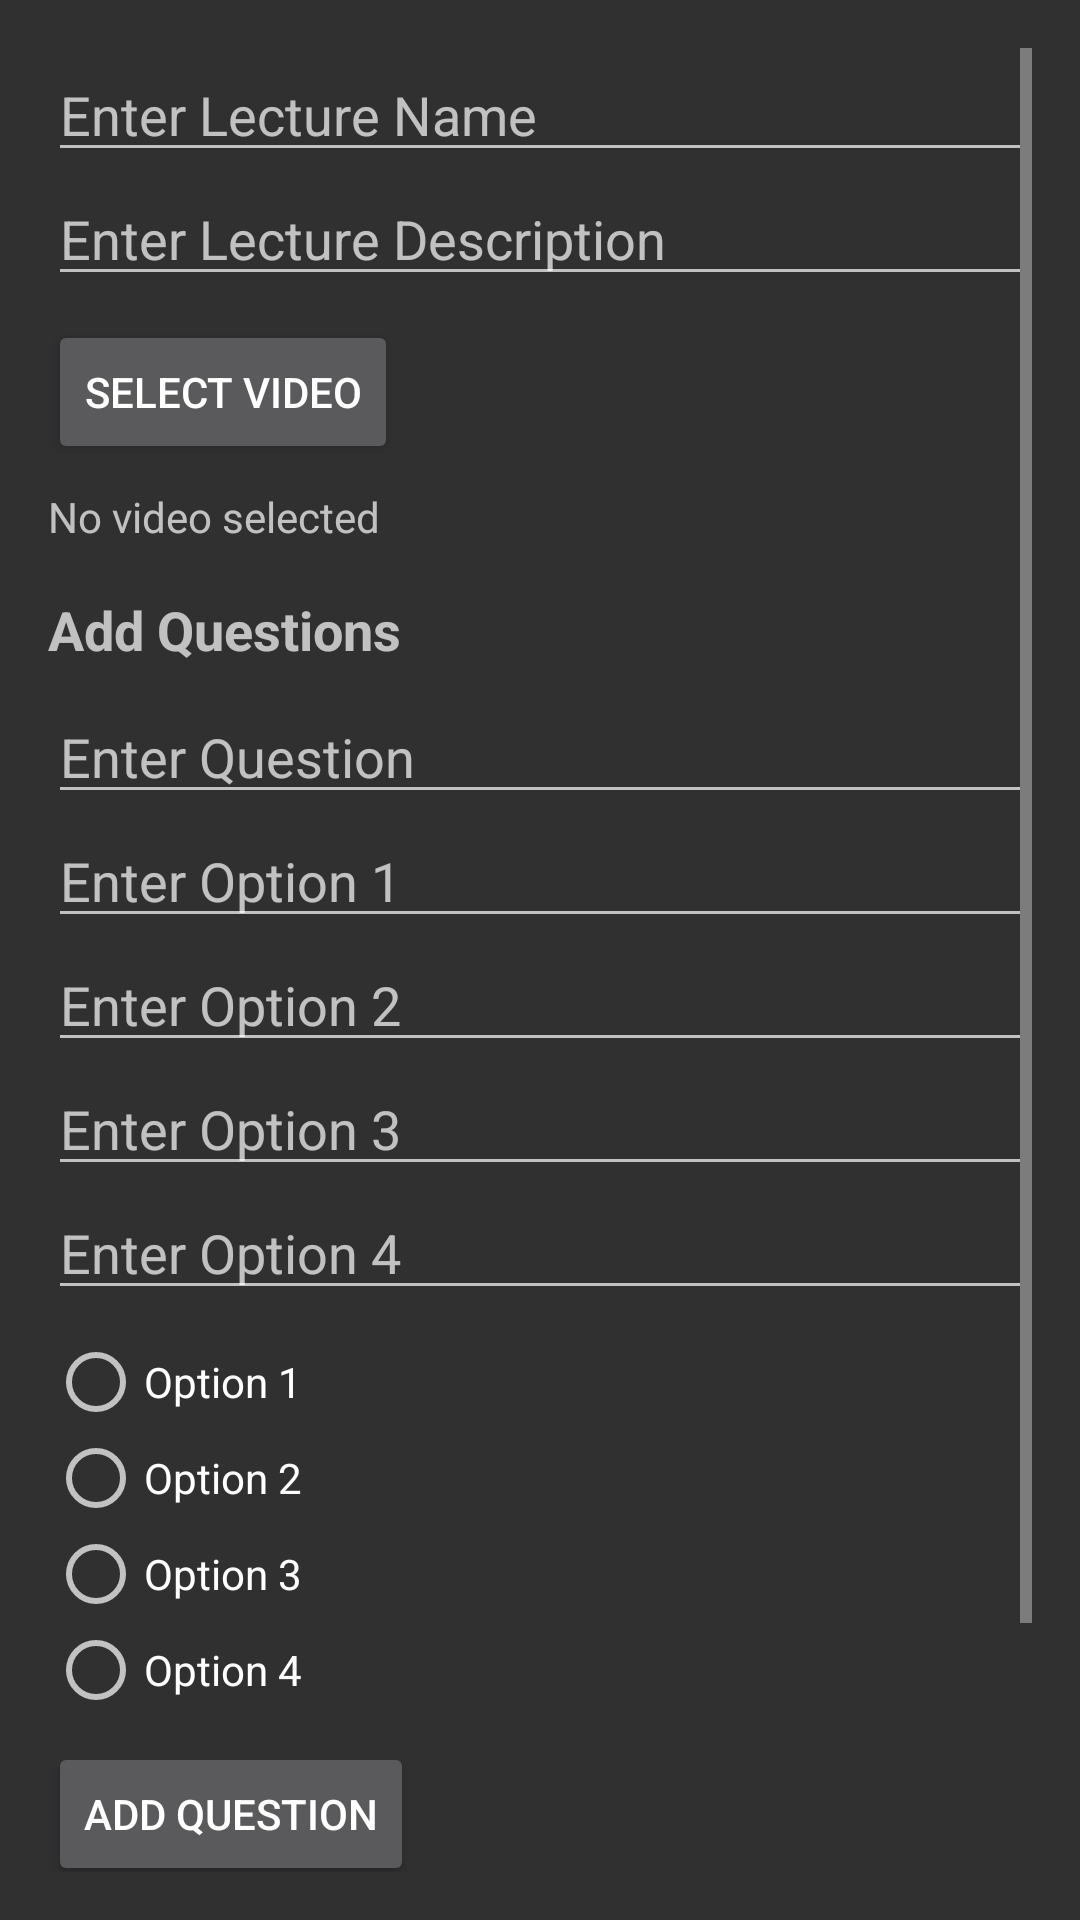

Android layout source for this screen:
<!-- AndroidManifest.xml: application theme Theme.AppCompat -->
<!-- res/layout/activity_admin.xml -->
<ScrollView
    xmlns:android="http://schemas.android.com/apk/res/android"
    android:layout_width="match_parent"
    android:layout_height="match_parent"
    android:padding="16dp">

    <LinearLayout
        android:layout_width="match_parent"
        android:layout_height="wrap_content"
        android:orientation="vertical">

        
        <EditText
            android:id="@+id/lectureNameInput"
            android:layout_width="match_parent"
            android:layout_height="wrap_content"
            android:hint="Enter Lecture Name"
            android:inputType="text" />

        <EditText
            android:id="@+id/lectureDescriptionInput"
            android:layout_width="match_parent"
            android:layout_height="wrap_content"
            android:hint="Enter Lecture Description"
            android:inputType="text" />

        
        <Button
            android:id="@+id/selectVideoButton"
            android:layout_width="wrap_content"
            android:layout_height="wrap_content"
            android:text="Select Video"
            android:layout_marginTop="8dp" />

        <TextView
            android:id="@+id/selectedVideoPath"
            android:layout_width="match_parent"
            android:layout_height="wrap_content"
            android:text="No video selected"
            android:paddingTop="8dp" />

        
        <TextView
            android:layout_width="match_parent"
            android:layout_height="wrap_content"
            android:text="Add Questions"
            android:textSize="18sp"
            android:textStyle="bold"
            android:paddingTop="16dp" />

        <EditText
            android:id="@+id/questionInput"
            android:layout_width="match_parent"
            android:layout_height="wrap_content"
            android:hint="Enter Question"
            android:inputType="text"
            android:layout_marginTop="8dp" />

        <EditText
            android:id="@+id/option1Input"
            android:layout_width="match_parent"
            android:layout_height="wrap_content"
            android:hint="Enter Option 1"
            android:inputType="text" />

        <EditText
            android:id="@+id/option2Input"
            android:layout_width="match_parent"
            android:layout_height="wrap_content"
            android:hint="Enter Option 2"
            android:inputType="text" />

        <EditText
            android:id="@+id/option3Input"
            android:layout_width="match_parent"
            android:layout_height="wrap_content"
            android:hint="Enter Option 3"
            android:inputType="text" />

        <EditText
            android:id="@+id/option4Input"
            android:layout_width="match_parent"
            android:layout_height="wrap_content"
            android:hint="Enter Option 4"
            android:inputType="text" />

        <RadioGroup
            android:id="@+id/correctAnswerGroup"
            android:layout_width="match_parent"
            android:layout_height="wrap_content"
            android:orientation="vertical"
            android:layout_marginTop="8dp">

            <RadioButton
                android:id="@+id/option1Radio"
                android:layout_width="wrap_content"
                android:layout_height="wrap_content"
                android:text="Option 1" />

            <RadioButton
                android:id="@+id/option2Radio"
                android:layout_width="wrap_content"
                android:layout_height="wrap_content"
                android:text="Option 2" />

            <RadioButton
                android:id="@+id/option3Radio"
                android:layout_width="wrap_content"
                android:layout_height="wrap_content"
                android:text="Option 3" />

            <RadioButton
                android:id="@+id/option4Radio"
                android:layout_width="wrap_content"
                android:layout_height="wrap_content"
                android:text="Option 4" />
        </RadioGroup>

        <Button
            android:id="@+id/addQuestionButton"
            android:layout_width="wrap_content"
            android:layout_height="wrap_content"
            android:text="Add Question"
            android:layout_marginTop="8dp" />

        
        <Button
            android:id="@+id/saveLectureButton"
            android:layout_width="wrap_content"
            android:layout_height="wrap_content"
            android:text="Save Lecture"
            android:layout_marginTop="16dp" />

        
        <TextView
            android:layout_width="match_parent"
            android:layout_height="wrap_content"
            android:text="Lectures"
            android:textSize="18sp"
            android:textStyle="bold"
            android:paddingTop="16dp" />

        <ListView
            android:id="@+id/lecturesListView"
            android:layout_width="match_parent"
            android:layout_height="wrap_content"
            android:layout_marginTop="8dp" />
    </LinearLayout>
</ScrollView>
<!-- resources referenced by this layout -->
<resources>

</resources>
